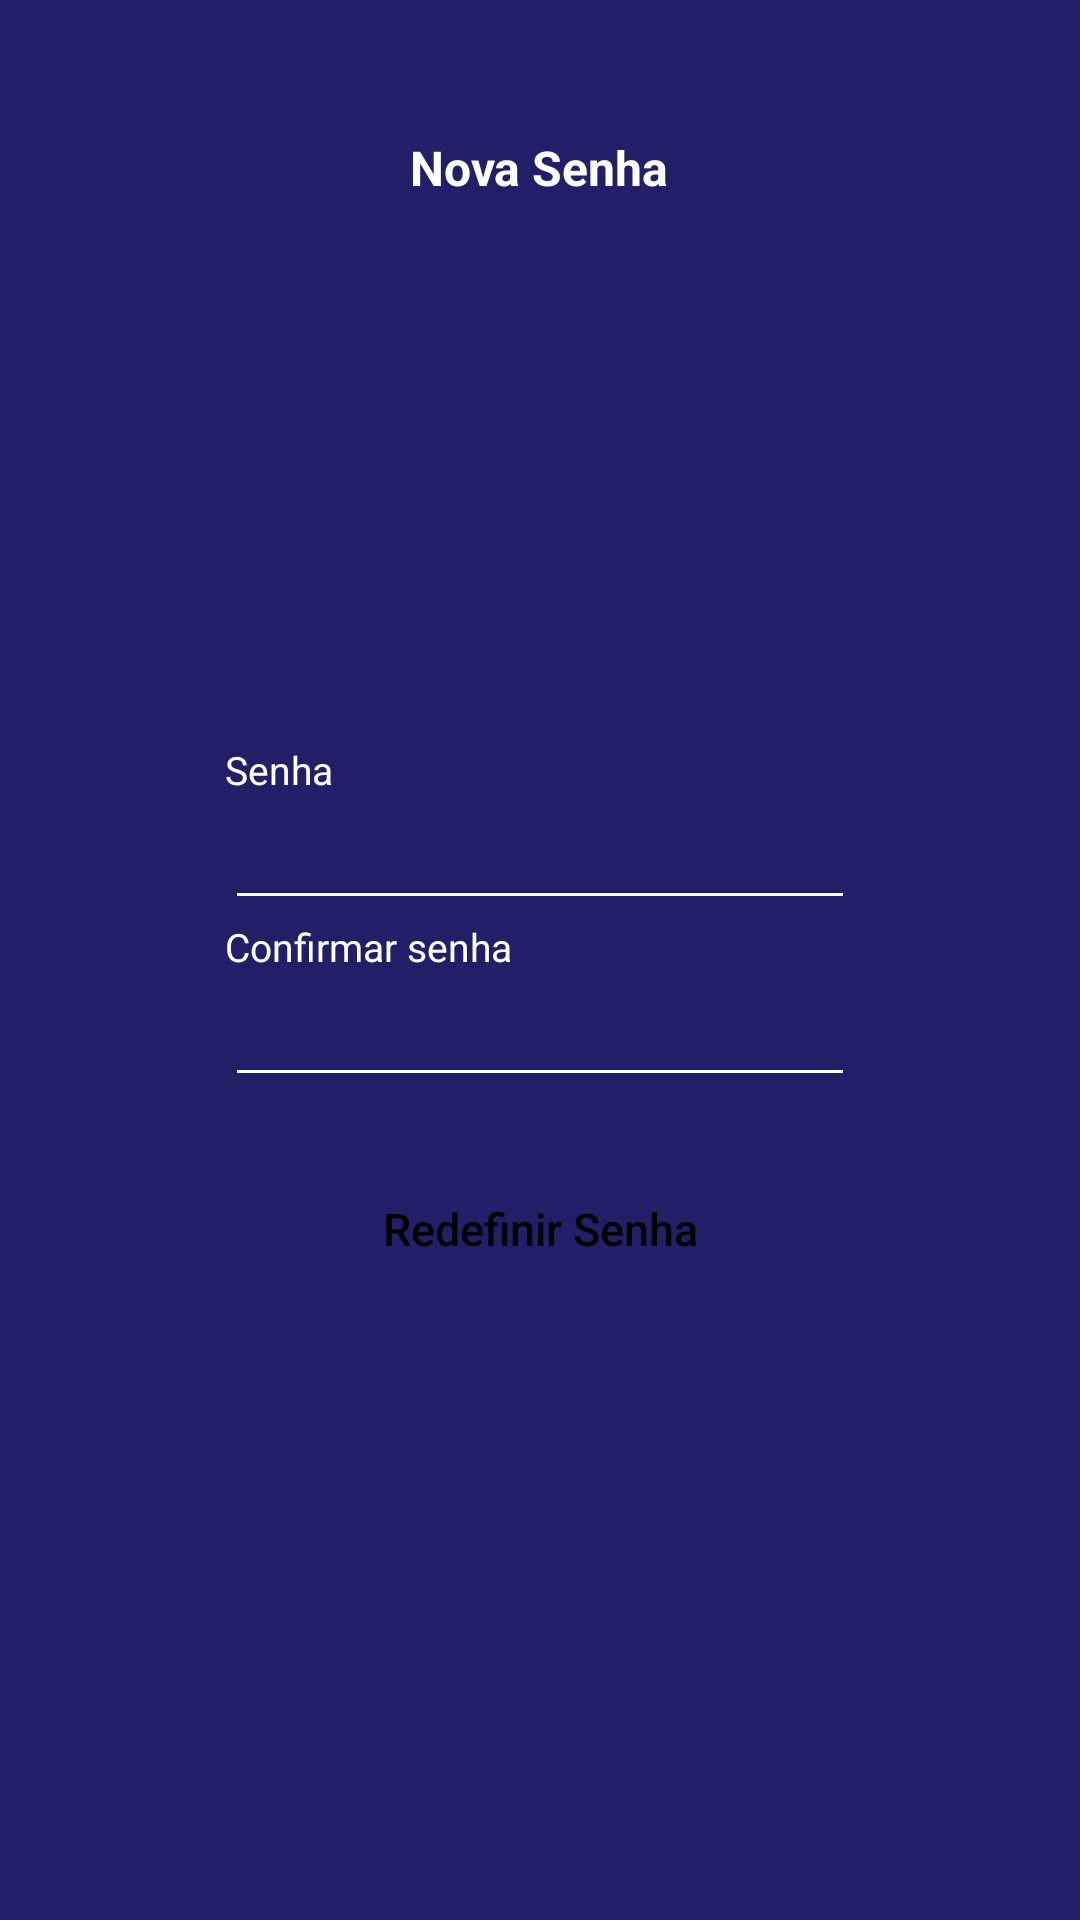

Reconstruct the res/layout file that produces this screen, plus the resources it refers to.
<!-- AndroidManifest.xml: application theme Theme.FarmaciaMobile -->
<!-- res/layout/fragment_nova_senha.xml -->
<?xml version="1.0" encoding="utf-8"?>
<RelativeLayout xmlns:android="http://schemas.android.com/apk/res/android"
    xmlns:tools="http://schemas.android.com/tools"
    android:layout_width="match_parent"
    android:layout_height="match_parent"
    tools:context=".view.NovaSenhaFragment"
    android:background="@color/blue"
    android:padding="25dp">

    <androidx.appcompat.widget.AppCompatButton
        android:id="@+id/bNovaSenhaVoltar"
        android:layout_width="25dp"
        android:layout_height="25dp"
        android:layout_marginTop="20dp"
        android:background="@drawable/icon_voltar_branco"/>

    <TextView
        style="@style/tituloCabecalho"
        android:layout_width="wrap_content"
        android:layout_height="wrap_content"
        android:layout_centerHorizontal="true"
        android:layout_marginTop="20dp"
        android:id="@+id/tvNovaSenhaTitulo"
        android:text="Nova Senha"
        android:textColor="@color/white"/>

    <RelativeLayout
        android:layout_width="wrap_content"
        android:layout_height="match_parent"
        android:layout_below="@id/tvNovaSenhaTitulo"
        android:gravity="center_vertical"
        android:paddingLeft="50dp"
        android:paddingRight="50dp">

        <TextView
            android:layout_width="match_parent"
            android:layout_height="wrap_content"
            android:id="@+id/tvNovaSenhaSenha"
            android:text="Senha"
            android:textSize="13dp"
            android:textColor="@color/white"/>

        <EditText
            android:layout_width="match_parent"
            android:layout_height="wrap_content"
            android:layout_below="@id/tvNovaSenhaSenha"
            android:id="@+id/etNovaSenhaSenha"
            android:backgroundTint="@color/white"
            android:textColor="@color/white"/>

        <TextView
            android:layout_width="match_parent"
            android:layout_height="wrap_content"
            android:layout_below="@id/etNovaSenhaSenha"
            android:id="@+id/tvNovaSenhaConfirmarSenha"
            android:text="Confirmar senha"
            android:textSize="13dp"
            android:textColor="@color/white"/>

        <EditText
            android:layout_width="match_parent"
            android:layout_height="wrap_content"
            android:layout_below="@id/tvNovaSenhaConfirmarSenha"
            android:id="@+id/etNovaSenhaConfirmarSenha"
            android:backgroundTint="@color/white"
            android:textColor="@color/white"/>

        <androidx.appcompat.widget.AppCompatButton
            style="@style/botaoBranco"
            android:background="@drawable/shape_botao_branco"
            android:layout_width="match_parent"
            android:layout_height="48dp"
            android:layout_marginTop="20dp"
            android:layout_below="@id/etNovaSenhaConfirmarSenha"
            android:id="@+id/bNovaSenhaRedefinir"
            android:text="Redefinir Senha"/>

    </RelativeLayout>

</RelativeLayout>
<!-- resources referenced by this layout -->
<resources>
  <color name="blue">#211F68</color>
  <color name="white">#FFFFFFFF</color>
  <style name="botaoBranco">
          <item name="android:textSize">15sp</item>
          <item name="android:textColor">@color/black</item>
          <item name="android:textAllCaps">false</item>
      </style>
  <style name="tituloCabecalho">
          <item name="android:textSize">16sp</item>
          <item name="android:textStyle">bold</item>
          <item name="android:textColor">@color/black</item>
      </style>
  <style name="Theme.FarmaciaMobile" parent="Theme.MaterialComponents.Light.DarkActionBar">
          
          <item name="colorPrimary">@color/blue</item>
          <item name="colorPrimaryVariant">@color/dark_blue</item>
          <item name="colorOnPrimary">@color/white</item>
          
          <item name="colorSecondary">@color/teal_200</item>
          <item name="colorSecondaryVariant">@color/teal_700</item>
          <item name="colorOnSecondary">@color/black</item>
          
          <item name="android:statusBarColor">?attr/colorPrimaryVariant</item>
          
      </style>
  <color name="black">#FF000000</color>
  <color name="dark_blue">#1C1B42</color>
  <color name="teal_200">#FF03DAC5</color>
  <color name="teal_700">#FF018786</color>
</resources>
